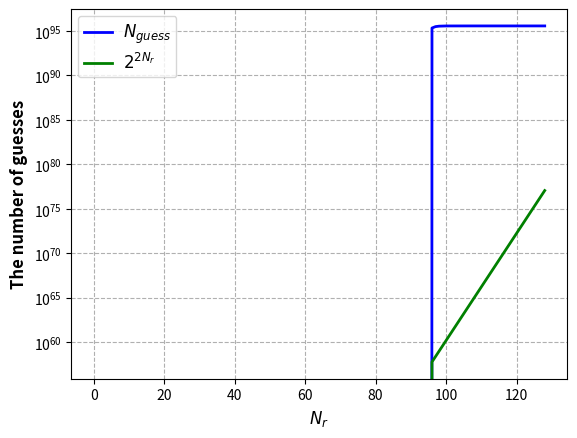

Write the Python code that produced this figure. (Note: this script raises an exception after producing the figure.)
import matplotlib.pyplot as plt
import numpy as np
from scipy.special import comb

halfKeyLen = 64
# 第一张图
Np = 224
NrBound = 128
points = np.zeros(NrBound + 1)
lowers = np.zeros(NrBound + 1)
flag = True
for Nr in range(224 - 128, NrBound + 1):
    tmp = 0
    for _Nr in range(224 - 128, Nr + 1):
        tmp += comb(halfKeyLen * 2, _Nr) * comb(Np, _Nr)
    points[Nr] = tmp
    lowers[Nr] = pow(2, Nr * 2)
    if flag and points[Nr] <= lowers[Nr]:
        print(Nr)
        flag = False

plt.close()
plt.figure()
plt.grid(linestyle="--")
plt.xlabel("$N_r$", fontsize=12, fontweight='bold')
plt.ylabel("The number of guesses", fontsize=12, fontweight='bold')
plt.yscale('log')
plt.plot(range(len(points)), points, color="blue", linewidth=2, label="$N_{guess}$")
plt.plot(range(len(points)), lowers, color="green", linewidth=2, label="$2^{2N_r}$")
# x0 = 124
# y0 = points[x0]
# plt.scatter(x0, y0, color="red")
# plt.plot([x0, x0], [y0, 0], "r--")
# plt.annotate("$(%d,%.2e)$" % (x0, y0), xy=(x0, y0), xytext=(-100, -60), textcoords='offset points', fontsize=10,
#              arrowprops=dict(arrowstyle='->', connectionstyle='arc3,rad=.2'))
plt.legend(loc='upper left')
leg_text = plt.gca().get_legend().get_texts()
plt.setp(leg_text, fontsize=12, fontweight='bold')
plt.savefig('./evaluations/np224.pdf', format='pdf')
# plt.show()

# 第二张图
Np = 192
NrBound = 128
points = np.zeros(NrBound + 1)
lowers = np.zeros(NrBound + 1)
flag = True
for Nr in range(192 - 128, NrBound + 1):
    tmp = 0
    for _Nr in range(192 - 128, Nr + 1):
        tmp += comb(halfKeyLen * 2, _Nr) * comb(Np, _Nr)
    points[Nr] = tmp
    lowers[Nr] = pow(2, Nr * 2)
    if flag and points[Nr] < lowers[Nr]:
        print(Nr)
        flag = False

plt.close()
plt.figure()
plt.grid(linestyle="--")
plt.xlabel("$N_r$", fontsize=12, fontweight='bold')
plt.ylabel("The number of guesses", fontsize=12, fontweight='bold')
plt.yscale('log')
plt.plot(range(len(points)), points, color="blue", linewidth=2, label="$N_{guess}$")
plt.plot(range(len(points)), lowers, color="green", linewidth=2, label="$2^{2N_r}$")
# x0 = 117
# y0 = points[x0]
# plt.scatter(x0, y0, color="red")
# plt.plot([x0, x0], [y0, 0], "r--")
# plt.annotate("$(%d,%.2e)$" % (x0, y0), xy=(x0, y0), xytext=(-100, -60), textcoords='offset points', fontsize=10,
#              arrowprops=dict(arrowstyle='->', connectionstyle='arc3,rad=.2'))
plt.legend(loc='upper left')
leg_text = plt.gca().get_legend().get_texts()
plt.setp(leg_text, fontsize=12, fontweight='bold')
plt.savefig('./evaluations/np192.pdf', format='pdf')
# plt.show()

# 第二张图
Np = 160
NrBound = 128
points = np.zeros(NrBound + 1)
lowers = np.zeros(NrBound + 1)
flag = True
for Nr in range(160 - 128, NrBound + 1):
    tmp = 0
    for _Nr in range(160 - 128, Nr + 1):
        tmp += comb(halfKeyLen * 2, _Nr) * comb(Np, _Nr)
    points[Nr] = tmp
    lowers[Nr] = pow(2, Nr * 2)
    if flag and points[Nr] < lowers[Nr]:
        print(Nr)
        flag = False

plt.close()
plt.figure()
plt.grid(linestyle="--")
plt.xlabel("$N_r$", fontsize=12, fontweight='bold')
plt.ylabel("The number of guesses", fontsize=12, fontweight='bold')
plt.yscale('log')
plt.plot(range(len(points)), points, color="blue", linewidth=2, label="$N_{guess}$")
plt.plot(range(len(points)), lowers, color="green", linewidth=2, label="$2^{2N_r}$")
# x0 = 109
# y0 = points[x0]
# plt.scatter(x0, y0, color="red")
# plt.plot([x0, x0], [y0, 0], "r--")
# plt.annotate("$(%d,%.2e)$" % (x0, y0), xy=(x0, y0), xytext=(-100, -60), textcoords='offset points', fontsize=10,
#              arrowprops=dict(arrowstyle='->', connectionstyle='arc3,rad=.2'))
plt.legend(loc='upper left')
leg_text = plt.gca().get_legend().get_texts()
plt.setp(leg_text, fontsize=12, fontweight='bold')
plt.savefig('./evaluations/np160.pdf', format='pdf')
# plt.show()

# 第三张图
Np = 128
NrBound = 128
points = np.zeros(NrBound + 1)
lowers = np.zeros(NrBound + 1)
flag = True
for Nr in range(0, NrBound + 1):
    tmp = 0
    for _Nr in range(0, Nr + 1):
        tmp += comb(halfKeyLen * 2, _Nr) * comb(Np, _Nr)
    points[Nr] = tmp
    lowers[Nr] = pow(2, Nr * 2)
    if flag and points[Nr] < lowers[Nr]:
        print(Nr)
        flag = False

plt.close()
plt.figure()
plt.grid(linestyle="--")
plt.xlabel("$N_r$", fontsize=12, fontweight='bold')
plt.ylabel("The number of guesses", fontsize=12, fontweight='bold')
plt.yscale('log')
plt.plot(range(len(points)), points, color="blue", linewidth=2, label="$N_{guess}$")
plt.plot(range(len(points)), lowers, color="green", linewidth=2, label="$2^{2N_r}$")
# x0 = 98
# y0 = points[x0]
# plt.scatter(x0, y0, color="red")
# plt.plot([x0, x0], [y0, 0], "r--")
# plt.annotate("$(%d,%.2e)$" % (x0, y0), xy=(x0, y0), xytext=(-100, -60), textcoords='offset points', fontsize=10,
#              arrowprops=dict(arrowstyle='->', connectionstyle='arc3,rad=.2'))
plt.legend(loc='upper left')
leg_text = plt.gca().get_legend().get_texts()
plt.setp(leg_text, fontsize=12, fontweight='bold')
plt.savefig('./evaluations/np128.pdf', format='pdf')
# plt.show()

# 第四张图
Np = 64
NrBound = 64
points = np.zeros(NrBound + 1)
lowers = np.zeros(NrBound + 1)
flag = True
for Nr in range(0, NrBound + 1):
    tmp = 0
    for _Nr in range(0, Nr + 1):
        tmp += comb(halfKeyLen * 2, _Nr) * comb(Np, _Nr)
    points[Nr] = tmp
    lowers[Nr] = pow(2, Nr * 2)
    if flag and points[Nr] < lowers[Nr]:
        print(Nr)
        flag = False

plt.close()
plt.figure()
plt.grid(linestyle="--")
plt.xlabel("$N_r$", fontsize=12, fontweight='bold')
plt.ylabel("The number of guesses", fontsize=12, fontweight='bold')
plt.yscale('log')
plt.plot(range(len(points)), points, color="blue", linewidth=2, label="$N_{guess}$")
plt.plot(range(len(points)), lowers, color="green", linewidth=2, label="$2^{2N_r}$")
# x0 = 64
# y0 = points[x0]
# plt.scatter(x0, y0, color="red")
# plt.plot([x0, x0], [y0, 0], "r--")
# plt.annotate("$(%d,%.2e)$" % (x0, y0), xy=(x0, y0), xytext=(-100, -60), textcoords='offset points', fontsize=10,
#              arrowprops=dict(arrowstyle='->', connectionstyle='arc3,rad=.2'))
plt.legend(loc='upper left')
leg_text = plt.gca().get_legend().get_texts()
plt.setp(leg_text, fontsize=12, fontweight='bold')
plt.savefig('./evaluations/np64.pdf', format='pdf')
# plt.show()